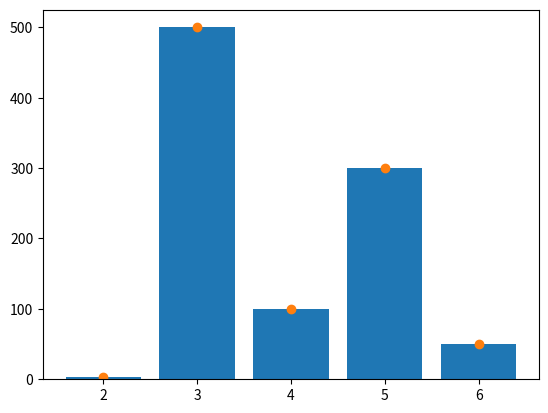

Recreate this plot in Python. (Note: this script raises an exception after producing the figure.)
import matplotlib.pyplot as plt
import numpy as np

xpuntos = np.array([2,3,4,5,6])      # Los arrays son similares a listas.
ypuntos = np.array([3,500,100,300,50])    # Se recomiendan en tareas numéricas intensivas.

# Trabajando con barras
plt.bar(xpuntos, ypuntos) 
plt.show()

# Trabajando con scatter 
plt.scatter(xpuntos, ypuntos)
plt.show()

# Trabajando con histograma 
plt.hist(xpuntos, ypuntos)
plt.show()
